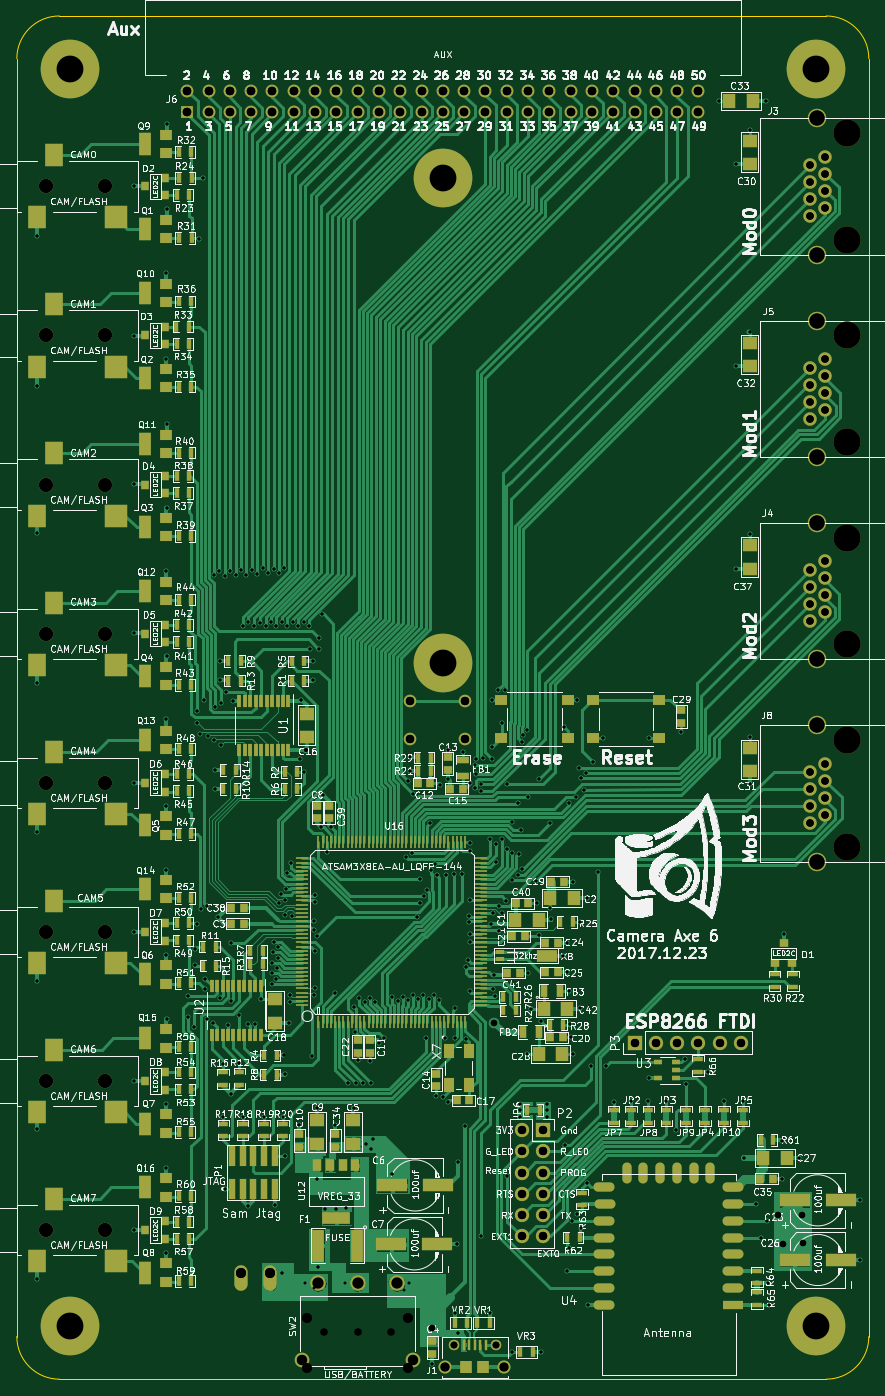
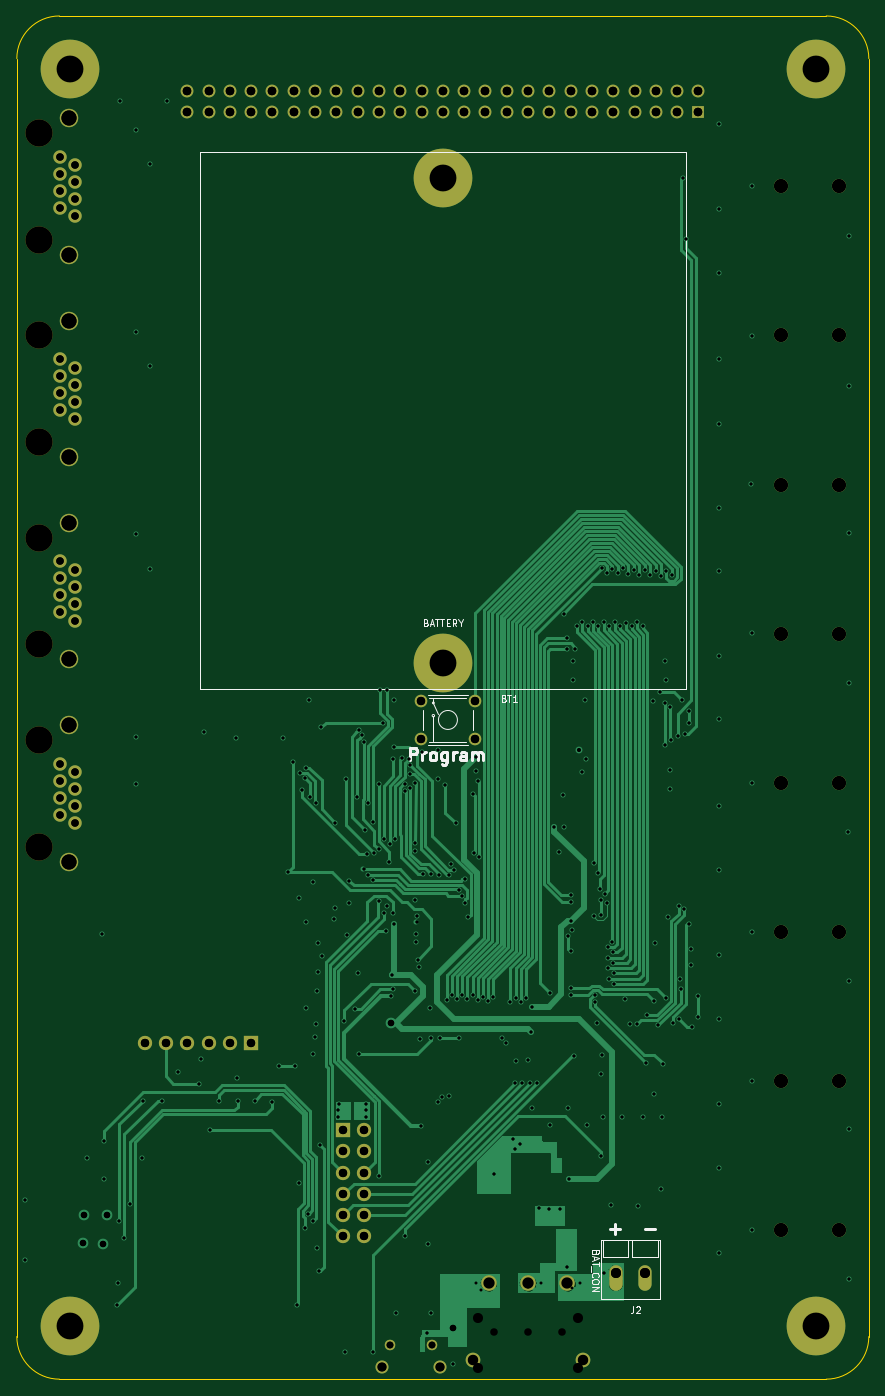
Circuit board: 12 layer files. Board 101.6 x 162.6 mm.
- bottom_copper: CA6-B.Cu.gbl (56597 bytes)
- bottom_mask: CA6-B.Mask.gbs (4573 bytes)
- paste: CA6-B.Paste.gbp (7141 bytes)
- bottom_silk: CA6-B.SilkS.gbo (8362 bytes)
- outline: CA6-Edge.Cuts.gm1 (783 bytes)
- top_copper: CA6-F.Cu.gtl (186018 bytes)
- top_mask: CA6-F.Mask.gts (20958 bytes)
- paste: CA6-F.Paste.gtp (16543 bytes)
- top_silk: CA6-F.SilkS.gto (363939 bytes)
- drill: CA6-NPTH.drl (547 bytes)
- drill: CA6-PTH.drl (7775 bytes)
- drill: CA6.drl (7742 bytes)

=== bottom_copper: CA6-B.Cu.gbl (56597 bytes, source omitted) ===
=== bottom_mask: CA6-B.Mask.gbs ===
G04 #@! TF.FileFunction,Soldermask,Bot*
%FSLAX46Y46*%
G04 Gerber Fmt 4.6, Leading zero omitted, Abs format (unit mm)*
G04 Created by KiCad (PCBNEW 4.0.7) date 01/11/18 09:06:53*
%MOMM*%
%LPD*%
G01*
G04 APERTURE LIST*
%ADD10C,0.150000*%
%ADD11C,7.000240*%
%ADD12C,2.200000*%
%ADD13C,3.250000*%
%ADD14C,1.600000*%
%ADD15R,1.700000X1.700000*%
%ADD16O,1.700000X1.700000*%
%ADD17R,1.524000X1.524000*%
%ADD18C,1.524000*%
%ADD19C,7.000000*%
%ADD20O,1.574800X3.048000*%
%ADD21O,1.600200X3.048000*%
%ADD22C,1.550000*%
%ADD23C,1.250000*%
%ADD24C,1.701800*%
%ADD25C,1.750000*%
%ADD26C,1.850000*%
%ADD27C,1.500000*%
G04 APERTURE END LIST*
D10*
D11*
X76200000Y-102560000D03*
X76200000Y-44760000D03*
D12*
X120780000Y-126240000D03*
X120780000Y-109980000D03*
D13*
X124340000Y-124460000D03*
X124340000Y-111760000D03*
D14*
X121800000Y-118610000D03*
X121800000Y-116580000D03*
X120020000Y-119640000D03*
X120020000Y-117610000D03*
X120020000Y-121670000D03*
X121800000Y-120640000D03*
X120020000Y-115580000D03*
X121800000Y-114550000D03*
D12*
X120780000Y-102110000D03*
X120780000Y-85850000D03*
D13*
X124340000Y-100330000D03*
X124340000Y-87630000D03*
D14*
X121800000Y-94480000D03*
X121800000Y-92450000D03*
X120020000Y-95510000D03*
X120020000Y-93480000D03*
X120020000Y-97540000D03*
X121800000Y-96510000D03*
X120020000Y-91450000D03*
X121800000Y-90420000D03*
D12*
X120780000Y-77980000D03*
X120780000Y-61720000D03*
D13*
X124340000Y-76200000D03*
X124340000Y-63500000D03*
D14*
X121800000Y-70350000D03*
X121800000Y-68320000D03*
X120020000Y-71380000D03*
X120020000Y-69350000D03*
X120020000Y-73410000D03*
X121800000Y-72380000D03*
X120020000Y-67320000D03*
X121800000Y-66290000D03*
D12*
X120780000Y-53850000D03*
X120780000Y-37590000D03*
D13*
X124340000Y-52070000D03*
X124340000Y-39370000D03*
D14*
X121800000Y-46220000D03*
X121800000Y-44190000D03*
X120020000Y-47250000D03*
X120020000Y-45220000D03*
X120020000Y-49280000D03*
X121800000Y-48250000D03*
X120020000Y-43190000D03*
X121800000Y-42160000D03*
D15*
X88138000Y-158242000D03*
D16*
X85598000Y-158242000D03*
X88138000Y-160782000D03*
X85598000Y-160782000D03*
X88138000Y-163322000D03*
X85598000Y-163322000D03*
X88138000Y-165862000D03*
X85598000Y-165862000D03*
X88138000Y-168402000D03*
X85598000Y-168402000D03*
X88138000Y-170942000D03*
X85598000Y-170942000D03*
D17*
X45720000Y-36830000D03*
D18*
X45720000Y-34290000D03*
X48260000Y-36830000D03*
X48260000Y-34290000D03*
X50800000Y-36830000D03*
X50800000Y-34290000D03*
X53340000Y-36830000D03*
X53340000Y-34290000D03*
X55880000Y-36830000D03*
X55880000Y-34290000D03*
X58420000Y-36830000D03*
X58420000Y-34290000D03*
X60960000Y-36830000D03*
X60960000Y-34290000D03*
X63500000Y-36830000D03*
X63500000Y-34290000D03*
X66040000Y-36830000D03*
X66040000Y-34290000D03*
X68580000Y-36830000D03*
X68580000Y-34290000D03*
X71120000Y-36830000D03*
X71120000Y-34290000D03*
X73660000Y-36830000D03*
X73660000Y-34290000D03*
X76200000Y-36830000D03*
X76200000Y-34290000D03*
X78740000Y-36830000D03*
X78740000Y-34290000D03*
X81280000Y-36830000D03*
X81280000Y-34290000D03*
X83820000Y-36830000D03*
X83820000Y-34290000D03*
X86360000Y-36830000D03*
X86360000Y-34290000D03*
X88900000Y-36830000D03*
X88900000Y-34290000D03*
X91440000Y-36830000D03*
X91440000Y-34290000D03*
X93980000Y-36830000D03*
X93980000Y-34290000D03*
X96520000Y-36830000D03*
X96520000Y-34290000D03*
X99060000Y-36830000D03*
X99060000Y-34290000D03*
X101600000Y-36830000D03*
X101600000Y-34290000D03*
X104140000Y-36830000D03*
X104140000Y-34290000D03*
X106680000Y-36830000D03*
X106680000Y-34290000D03*
D19*
X120650000Y-181610000D03*
X31750000Y-181610000D03*
X120650000Y-31750000D03*
X31750000Y-31750000D03*
D20*
X52098000Y-175895000D03*
D21*
X55598000Y-175895000D03*
D22*
X76510000Y-186510000D03*
D23*
X82510000Y-183835000D03*
X77510000Y-183835000D03*
D22*
X83510000Y-186510000D03*
D24*
X35915600Y-170180000D03*
X28905200Y-170180000D03*
X35915600Y-152400000D03*
X28905200Y-152400000D03*
X35915600Y-134620000D03*
X28905200Y-134620000D03*
X35915600Y-116840000D03*
X28905200Y-116840000D03*
X35915600Y-99060000D03*
X28905200Y-99060000D03*
X35915600Y-81280000D03*
X28905200Y-81280000D03*
X35915600Y-63500000D03*
X28905200Y-63500000D03*
X35915600Y-45720000D03*
X28905200Y-45720000D03*
D25*
X72644000Y-185674000D03*
X59436000Y-185674000D03*
D26*
X66040000Y-176524000D03*
X70739000Y-176524000D03*
X61341000Y-176524000D03*
D15*
X99060000Y-147828000D03*
D16*
X101600000Y-147828000D03*
X104140000Y-147828000D03*
X106680000Y-147828000D03*
X109220000Y-147828000D03*
X111760000Y-147828000D03*
D27*
X72340000Y-107100000D03*
X72340000Y-111600000D03*
X78840000Y-111600000D03*
X78840000Y-107100000D03*
M02*

=== paste: CA6-B.Paste.gbp (7141 bytes, source omitted) ===
=== bottom_silk: CA6-B.SilkS.gbo (8362 bytes, source omitted) ===
=== outline: CA6-Edge.Cuts.gm1 ===
G04 #@! TF.FileFunction,Profile,NP*
%FSLAX46Y46*%
G04 Gerber Fmt 4.6, Leading zero omitted, Abs format (unit mm)*
G04 Created by KiCad (PCBNEW 4.0.7) date 01/11/18 09:06:53*
%MOMM*%
%LPD*%
G01*
G04 APERTURE LIST*
%ADD10C,0.150000*%
%ADD11C,0.099060*%
G04 APERTURE END LIST*
D10*
D11*
X121920000Y-25400000D02*
X30480000Y-25400000D01*
X127000000Y-182880000D02*
X127000000Y-30480000D01*
X30480000Y-187960000D02*
X121920000Y-187960000D01*
X25400000Y-30480000D02*
X25400000Y-182880000D01*
X25400000Y-182880000D02*
G75*
G03X30480000Y-187960000I5080000J0D01*
G01*
X30480000Y-25400000D02*
G75*
G03X25400000Y-30480000I0J-5080000D01*
G01*
X127000000Y-30480000D02*
G75*
G03X121920000Y-25400000I-5080000J0D01*
G01*
X121920000Y-187960000D02*
G75*
G03X127000000Y-182880000I0J5080000D01*
G01*
M02*

=== top_copper: CA6-F.Cu.gtl (186018 bytes, source omitted) ===
=== top_mask: CA6-F.Mask.gts (20958 bytes, source omitted) ===
=== paste: CA6-F.Paste.gtp (16543 bytes, source omitted) ===
=== top_silk: CA6-F.SilkS.gto (363939 bytes, source omitted) ===
=== drill: CA6-NPTH.drl ===
M48
;DRILL file {KiCad 4.0.7} date 01/11/18 09:06:56
;FORMAT={-:-/ absolute / inch / decimal}
FMAT,2
INCH,TZ
T1C0.067
T2C0.126
T3C0.126
T4C0.128
%
G90
G05
M72
T1
X1.138Y-1.8
X1.138Y-2.5
X1.138Y-3.2
X1.138Y-3.9
X1.138Y-4.6
X1.138Y-5.3
X1.138Y-6.
X1.138Y-6.7
X1.414Y-1.8
X1.414Y-2.5
X1.414Y-3.2
X1.414Y-3.9
X1.414Y-4.6
X1.414Y-5.3
X1.414Y-6.
X1.414Y-6.7
T2
X1.25Y-1.25
X1.25Y-7.15
X4.75Y-1.25
X4.75Y-7.15
T3
X3.Y-1.7622
X3.Y-4.0378
T4
X4.8953Y-1.55
X4.8953Y-2.05
X4.8953Y-2.5
X4.8953Y-3.
X4.8953Y-3.45
X4.8953Y-3.95
X4.8953Y-4.4
X4.8953Y-4.9
T0
M30

=== drill: CA6-PTH.drl (7775 bytes, source omitted) ===
=== drill: CA6.drl (7742 bytes, source omitted) ===
